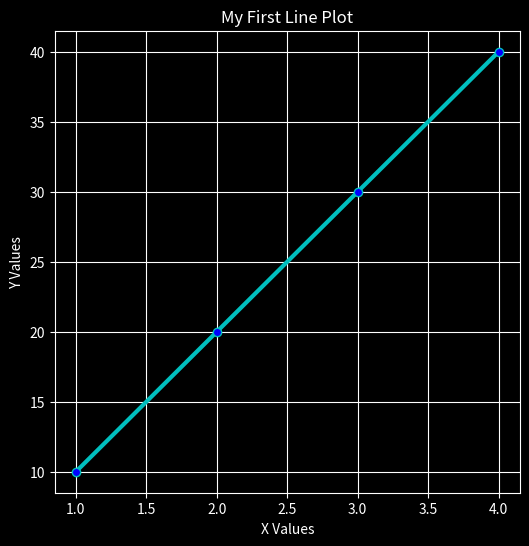

Python code for this plot:
import pandas as pd
import matplotlib.pyplot as plt
# Pandas dataset
def main():
  # Available styles for chart/graphs
  print(plt.style.available)
  # ['Solarize_Light2', '_classic_test_patch', '_mpl-gallery', '_mpl-gallery-nogrid', 'bmh', 'classic', 'dark_background', 'fast', 'fivethirtyeight', 'ggplot', 'grayscale', 'petroff10', 'seaborn-v0_8', 'seaborn-v0_8-bright', 'seaborn-v0_8-colorblind', 'seaborn-v0_8-dark', 'seaborn-v0_8-dark-palette', 'seaborn-v0_8-darkgrid', 'seaborn-v0_8-deep', 'seaborn-v0_8-muted', 'seaborn-v0_8-notebook', 'seaborn-v0_8-paper', 'seaborn-v0_8-pastel', 'seaborn-v0_8-poster', 'seaborn-v0_8-talk', 'seaborn-v0_8-ticks', 'seaborn-v0_8-white', 'seaborn-v0_8-whitegrid', 'tableau-colorblind10']
  # To use it
  plt.style.use('dark_background')

  x = [1,2,3,4]
  y = [10,20,30,40]
  plt.figure(figsize=(6,6))
  # alpha = transparency
  plt.plot(x,y,color='c',linewidth=3,marker='o',markerfacecolor='blue',alpha=1)
  # For adding grid
  plt.grid()
  plt.xlabel("X Values")
  plt.ylabel("Y Values")
  plt.title("My First Line Plot")
  plt.show()

if __name__ == "__main__":
    main()